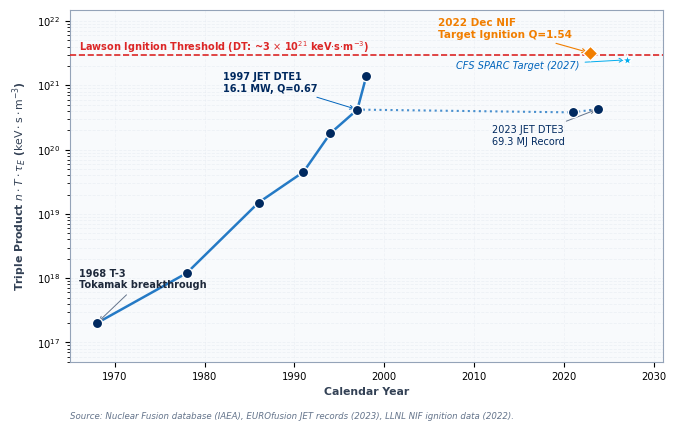

This chart was generated by the following Python code: (Note: this script raises an exception after producing the figure.)
import matplotlib.pyplot as plt
import numpy as np

plt.rcParams['font.sans-serif'] = ['Arial', 'Helvetica', 'DejaVu Sans']
plt.rcParams['axes.edgecolor'] = '#94A3B8'
plt.rcParams['axes.linewidth'] = 0.8
plt.rcParams['grid.color'] = '#E2E8F0'
plt.rcParams['grid.linestyle'] = '--'
plt.rcParams['grid.linewidth'] = 0.6

# -------------------------------------------------------------------------
# Chart 1: Triple Product Progress (Slide 4)
# -------------------------------------------------------------------------
fig, ax = plt.subplots(figsize=(7.6, 4.4), dpi=300)
fig.patch.set_facecolor('#FFFFFF')
ax.set_facecolor('#F8FAFC')

points = [
    (1968, 2.0e17, "T-3 (USSR)", "MCF"),
    (1978, 1.2e18, "PLT (US)", "MCF"),
    (1986, 1.5e19, "TFTR (US)", "MCF"),
    (1991, 4.5e19, "JET PTE (EU)", "MCF"),
    (1994, 1.8e20, "TFTR DT (10.7 MW)", "MCF"),
    (1997, 4.2e20, "JET DTE1 (16.1 MW, Q=0.67)", "MCF"),
    (1998, 1.4e21, "JT-60U (JP, equiv Q=1.25)", "MCF"),
    (2021, 3.8e20, "JET DTE2 (59 MJ)", "MCF"),
    (2022.9, 3.2e21, "NIF Ignition (Q=1.54)", "ICF"),
    (2023.8, 4.3e20, "JET DTE3 (69.3 MJ)", "MCF"),
]

years = [p[0] for p in points]
values = [p[1] for p in points]

ax.plot(years[:7], values[:7], color='#0064BC', linewidth=1.8, linestyle='-', alpha=0.85, label='MCF Historical Run')
ax.plot([1997, 2021, 2023.8], [values[5], values[7], values[9]], color='#0064BC', linewidth=1.5, linestyle=':', alpha=0.7)

for yr, val, lbl, cat in points:
    c = '#00295F' if cat == 'MCF' else '#F17E00'
    m = 'o' if cat == 'MCF' else 'D'
    ax.scatter(yr, val, color=c, s=55, marker=m, zorder=5, edgecolors='#FFFFFF', linewidth=1)

ax.annotate('1968 T-3\nTokamak breakthrough', xy=(1968, 2.0e17), xytext=(1966, 7.0e17),
            fontsize=7, color='#1E293B', fontweight='bold',
            arrowprops=dict(arrowstyle='->', color='#64748B', lw=0.7))

ax.annotate('1997 JET DTE1\n16.1 MW, Q=0.67', xy=(1997, 4.2e20), xytext=(1982, 8.0e20),
            fontsize=7, color='#00295F', fontweight='bold',
            arrowprops=dict(arrowstyle='->', color='#0064BC', lw=0.7))

ax.annotate('2022 Dec NIF\nTarget Ignition Q=1.54', xy=(2022.9, 3.2e21), xytext=(2006, 5.5e21),
            fontsize=7.5, color='#F17E00', fontweight='bold',
            arrowprops=dict(arrowstyle='->', color='#F17E00', lw=0.8))

ax.annotate('2023 JET DTE3\n69.3 MJ Record', xy=(2023.8, 4.3e20), xytext=(2012, 1.2e20),
            fontsize=7, color='#00295F',
            arrowprops=dict(arrowstyle='->', color='#64748B', lw=0.7))

ax.scatter([2027], [2.5e21], color='#00ACEE', s=70, marker='*', zorder=5, edgecolors='#FFFFFF', label='SPARC Target (Q>2)')
ax.annotate('CFS SPARC Target (2027)', xy=(2027, 2.5e21), xytext=(2008, 1.8e21),
            fontsize=7, color='#0064BC', fontstyle='italic',
            arrowprops=dict(arrowstyle='->', color='#00ACEE', lw=0.7))

ax.axhline(y=3.0e21, color='#DC2626', linestyle='--', linewidth=1.2, zorder=3)
ax.text(1966, 3.4e21, r'Lawson Ignition Threshold (DT: ~3 $\times$ 10$^{21}$ keV$\cdot$s$\cdot$m$^{-3}$)',
        color='#DC2626', fontsize=7.0, fontweight='bold')

ax.set_yscale('log')
ax.set_ylim(5e16, 1.5e22)
ax.set_xlim(1965, 2031)
ax.set_xlabel('Calendar Year', fontsize=7.8, color='#334155', fontweight='bold')
ax.set_ylabel(r'Triple Product $n \cdot T \cdot \tau_E$ ($\mathrm{keV}\cdot\mathrm{s}\cdot\mathrm{m}^{-3}$)',
              fontsize=7.8, color='#334155', fontweight='bold', labelpad=6)
ax.grid(True, which="both", axis="y", alpha=0.5)
ax.grid(True, which="major", axis="x", alpha=0.4)
ax.tick_params(axis='both', which='major', labelsize=7.2)

fig.text(0.18, 0.02, 'Source: Nuclear Fusion database (IAEA), EUROfusion JET records (2023), LLNL NIF ignition data (2022).',
         fontsize=6.2, color='#64748B', style='italic')

plt.subplots_adjust(left=0.18, right=0.96, top=0.95, bottom=0.15)
plt.savefig('open-pptd-skill/tests/decks/09-kimi-fusion-industry/assets/chart_triple_product.png', dpi=300)
plt.close()

# -------------------------------------------------------------------------
# Chart 2: Cumulative Private Fusion Investment (Slide 8)
# -------------------------------------------------------------------------
fig, (ax1, ax2) = plt.subplots(1, 2, figsize=(7.8, 4.2), dpi=300, gridspec_kw={'width_ratios': [1.1, 1.0]})
fig.patch.set_facecolor('#FFFFFF')
ax1.set_facecolor('#F8FAFC')
ax2.set_facecolor('#F8FAFC')

inv_years = ['2021', '2022', '2023', '2024', '2025 (E)']
inv_totals = [1.87, 4.86, 6.21, 7.12, 8.20]
annual_add = [1.87, 2.99, 1.35, 0.91, 1.08]

bars = ax1.bar(inv_years, inv_totals, color='#0064BC', width=0.55, edgecolor='#00295F', linewidth=0.8, alpha=0.9)
bars[-1].set_color('#00ACEE')
bars[-1].set_edgecolor('#0064BC')

for bar, val, add in zip(bars, inv_totals, annual_add):
    h = bar.get_height()
    ax1.text(bar.get_x() + bar.get_width()/2., h + 0.15, f"${val:.2f}B",
             ha='center', va='bottom', fontsize=7.0, fontweight='bold', color='#00295F')
    if val > 2.0:
        ax1.text(bar.get_x() + bar.get_width()/2., h/2., f"+${add:.2f}B\nyear",
                 ha='center', va='center', fontsize=6.0, color='#FFFFFF', fontweight='bold')

ax1.set_ylim(0, 9.8)

# Funding by Architecture
tech_categories = ['MCF (Tokamak/Stell.)', 'MIF / FRC (Helion/TAE)', 'ICF Laser (Target)', 'Other (Z-pinch)']
tech_shares = [62.5, 23.8, 10.5, 3.2]
colors_pie = ['#00295F', '#0064BC', '#F17E00', '#94A3B8']

bars2 = ax2.barh(tech_categories[::-1], tech_shares[::-1], color=colors_pie[::-1], height=0.52, edgecolor='#E2E8F0')
for bar, val in zip(bars2, tech_shares[::-1]):
    w = bar.get_width()
    if val > 40:
        ax2.text(w - 2.0, bar.get_y() + bar.get_height()/2., f"{val:.1f}%",
                 ha='right', va='center', fontsize=7.0, fontweight='bold', color='#FFFFFF')
    else:
        ax2.text(w + 1.5, bar.get_y() + bar.get_height()/2., f"{val:.1f}%",
                 ha='left', va='center', fontsize=7.0, fontweight='bold', color='#1E293B')

ax2.set_xlim(0, 75)
ax2.set_xlabel('% Share of Capital', fontsize=7.2, color='#334155', fontweight='bold', labelpad=5)
ax2.set_title('Capital by Architecture', fontsize=8.0, color='#00295F', fontweight='bold', pad=8)
ax2.grid(True, axis='x', alpha=0.5)
ax2.tick_params(labelsize=6.8)

fig.text(0.18, 0.02, 'Source: Fusion Industry Association (FIA) Reports (2021–2024); 2025 estimate based on Q3 2025 deals.',
         fontsize=5.8, color='#64748B', style='italic')

plt.subplots_adjust(left=0.18, right=0.92, top=0.90, bottom=0.16, wspace=0.48)
plt.savefig('open-pptd-skill/tests/decks/09-kimi-fusion-industry/assets/chart_fusion_investment.png', dpi=300)
plt.close()

# -------------------------------------------------------------------------
# Chart 3: Fusion LCOE Sensitivity (Slide 12)
# -------------------------------------------------------------------------
fig, ax = plt.subplots(figsize=(7.6, 4.3), dpi=300)
fig.patch.set_facecolor('#FFFFFF')
ax.set_facecolor('#F8FAFC')

occ = np.linspace(2000, 15000, 100)
crf = 0.0806
fixed_om = 120.0
var_om = 4.0

def calc_lcoe(occ_array, cf):
    annual_gen = 8760 * cf
    capital_cost_per_mwh = (occ_array * crf + fixed_om) / annual_gen * 1000
    return capital_cost_per_mwh + var_om

lcoe_90 = calc_lcoe(occ, 0.90)
lcoe_75 = calc_lcoe(occ, 0.75)
lcoe_60 = calc_lcoe(occ, 0.60)

ax.plot(occ, lcoe_90, color='#0064BC', linewidth=2.0, label='Capacity Factor 90% (Baseload)')
ax.plot(occ, lcoe_75, color='#F17E00', linewidth=1.8, linestyle='--', label='Capacity Factor 75% (Scheduled Swaps)')
ax.plot(occ, lcoe_60, color='#64748B', linewidth=1.5, linestyle=':', label='Capacity Factor 60% (Frequent Outages)')

ax.axhspan(45, 75, color='#10B981', alpha=0.12, label='Target Clean Baseload Market ($45–75/MWh)')
ax.axhline(y=75, color='#10B981', linestyle='-', linewidth=0.8, alpha=0.7)
ax.axhline(y=45, color='#10B981', linestyle='-', linewidth=0.8, alpha=0.7)

ax.axhspan(85, 120, color='#F59E0B', alpha=0.10, label='Gen-IV Fission SMR Benchmark ($85–120/MWh)')

# Target zones
ax.axvspan(3000, 4800, color='#0064BC', alpha=0.08)
ax.text(3900, 195, 'NOAK Target Zone\n($3,000–$4,800/kW)\nLCOE: $55–$78/MWh',
        ha='center', va='center', fontsize=6.6, color='#00295F', fontweight='bold',
        bbox=dict(boxstyle='round,pad=0.3', facecolor='#FFFFFF', edgecolor='#0064BC', alpha=0.9))

ax.axvspan(11500, 13800, color='#DC2626', alpha=0.08)
ax.text(12600, 195, 'FOAK Pilot Zone\n($12k–$15k/kW)\nLCOE: >$160/MWh',
        ha='center', va='center', fontsize=6.6, color='#DC2626', fontweight='bold',
        bbox=dict(boxstyle='round,pad=0.3', facecolor='#FFFFFF', edgecolor='#DC2626', alpha=0.9))

ax.set_xlim(2000, 14200)
ax.set_ylim(20, 220)
ax.set_xlabel('Overnight Capital Cost ($/kW)', fontsize=7.6, color='#334155', fontweight='bold')
ax.set_ylabel('Levelized Cost of Electricity ($/MWh)', fontsize=7.6, color='#334155', fontweight='bold', labelpad=6)
ax.grid(True, alpha=0.45)
ax.legend(loc='upper left', fontsize=6.3, framealpha=0.9, edgecolor='#CBD5E1')
ax.tick_params(labelsize=7.0)

fig.text(0.18, 0.02, 'Source: Sheffield et al. (Fusion Tech.) & ARPA-E ALPHA/BETHE reports (2024). Assumes WACC=7%, 30-yr life.',
         fontsize=5.8, color='#64748B', style='italic')

plt.subplots_adjust(left=0.18, right=0.94, top=0.95, bottom=0.15)
plt.savefig('open-pptd-skill/tests/decks/09-kimi-fusion-industry/assets/chart_fusion_lcoe.png', dpi=300)
plt.close()

print("All charts updated with perfect padding!")
